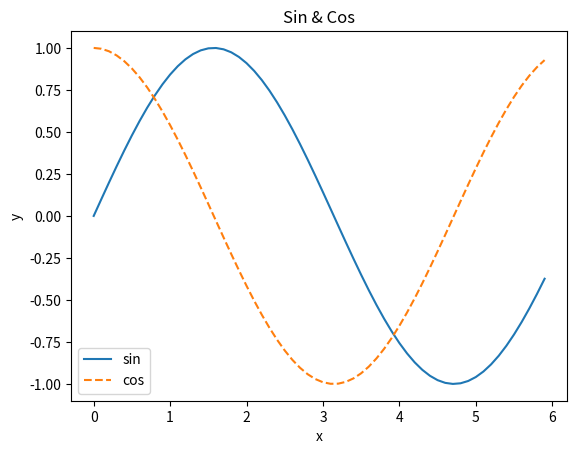

Reproduce this figure in Python.
# coding=utf-8

import numpy as np
import matplotlib.pyplot as plt


# 生成数据
x = np.arange(0, 6, 0.1)  # 以0.1为单位, 生成0到6的数据
y1 = np.sin(x)
y2 = np.cos(x)

# 绘制图形
plt.plot(x, y1, label="sin")
plt.plot(x, y2, linestyle="--", label="cos")
plt.xlabel("x")
plt.ylabel("y")
plt.title("Sin & Cos")
plt.legend()
plt.show()
